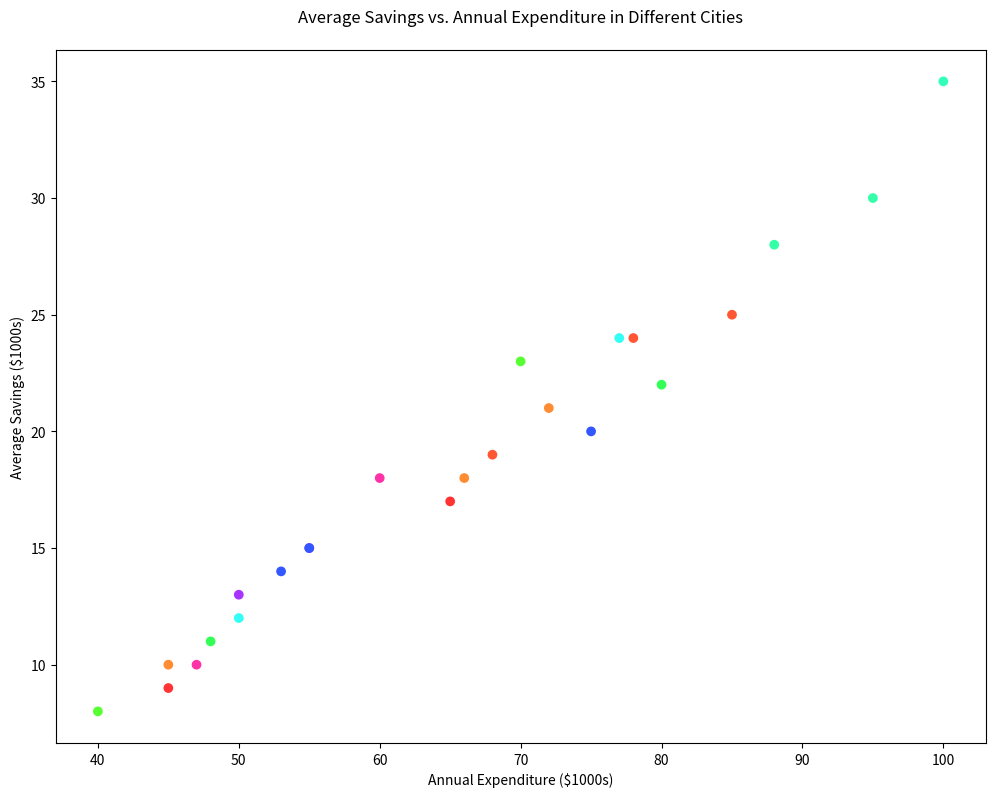

This chart was generated by the following Python code:

import matplotlib.pyplot as plt

# Data
cities = ["New York", "Los Angeles", "Chicago", "Houston", "Phoenix", 
          "Philadelphia", "San Antonio", "San Diego", "Dallas", "San Jose", 
          "Austin", "Jacksonville", "Fort Worth", "Columbus", "Charlotte", 
          "Seattle", "Denver", "El Paso", "Detroit", "Boston", 
          "San Francisco", "Miami", "Orlando", "Atlanta"]
annual_expenditure = [85, 80, 75, 60, 55, 50, 45, 70, 65, 95, 
                      68, 48, 53, 47, 50, 77, 72, 40, 45, 88, 
                      100, 78, 55, 66]
average_savings = [25, 22, 20, 18, 15, 12, 10, 23, 17, 30, 
                   19, 11, 14, 10, 13, 24, 21, 8, 9, 28, 
                   35, 24, 15, 18]

# Create figure and axis objects
fig, ax = plt.subplots(figsize=(12, 9))

# Scatter plot
ax.scatter(annual_expenditure, average_savings, color=["#FF5733", "#33FF57", "#3357FF", "#FF33A8", "#A833FF", 
                                                       "#33FFF5", "#FF8C33", "#57FF33", "#FF3333", "#33FFA8", 
                                                       "#FF5733", "#33FF57", "#3357FF", "#FF33A8", "#A833FF", 
                                                       "#33FFF5", "#FF8C33", "#57FF33", "#FF3333", "#33FFA8",
                                                       "#33FFBD", "#FF5733", "#3357FF", "#FF8C33"])

# Title and labels
plt.title('Average Savings vs. Annual Expenditure in Different Cities', pad=20)
plt.xlabel('Annual Expenditure ($1000s)')
plt.ylabel('Average Savings ($1000s)')

# Show plot
plt.show()
